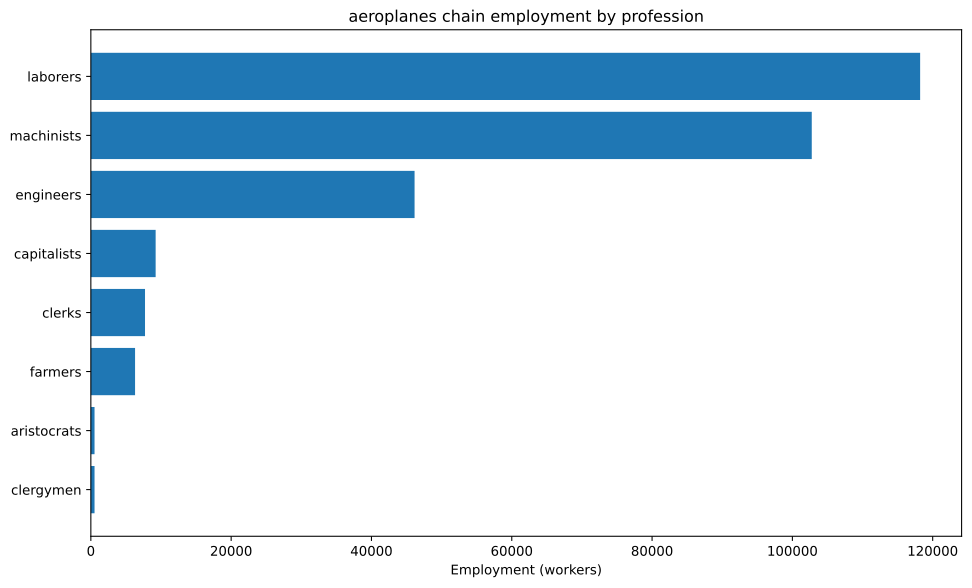

The table this chart was drawn from, first rows:
config, building, profession, employment
building_tooling_workshops+pm_rubber_gri…, building_tooling_workshops, capitalists, 151.1
building_tooling_workshops+pm_rubber_gri…, building_tooling_workshops, engineers, 755.7
building_tooling_workshops+pm_rubber_gri…, building_tooling_workshops, machinists, 1511
building_paper_mills+pm_bleached_paper+p…, building_paper_mills, capitalists, 11.29
building_paper_mills+pm_bleached_paper+p…, building_paper_mills, engineers, 56.43
building_paper_mills+pm_bleached_paper+p…, building_paper_mills, laborers, 112.9
building_paper_mills+pm_bleached_paper+p…, building_paper_mills, machinists, 112.9
building_chemical_plants+pm_improved_fer…, building_chemical_plants, capitalists, 13.74
building_chemical_plants+pm_improved_fer…, building_chemical_plants, engineers, 137.4
building_chemical_plants+pm_improved_fer…, building_chemical_plants, laborers, 274.8
building_chemical_plants+pm_improved_fer…, building_chemical_plants, machinists, 206.1
building_explosives_factory+pm_brine_ele…, building_explosives_factory, capitalists, 37.62
building_explosives_factory+pm_brine_ele…, building_explosives_factory, engineers, 564.3
building_explosives_factory+pm_brine_ele…, building_explosives_factory, laborers, 376.2
building_explosives_factory+pm_brine_ele…, building_explosives_factory, machinists, 451.5
building_synthetics_plants+pm_dye_produc…, building_synthetics_plants, capitalists, 1.411
building_synthetics_plants+pm_dye_produc…, building_synthetics_plants, engineers, 28.22
building_synthetics_plants+pm_dye_produc…, building_synthetics_plants, laborers, 14.11
building_synthetics_plants+pm_dye_produc…, building_synthetics_plants, machinists, 21.16
building_steel_mills+pm_open_hearth_proc…, building_steel_mills, capitalists, 241.7
building_steel_mills+pm_open_hearth_proc…, building_steel_mills, engineers, 1813
building_steel_mills+pm_open_hearth_proc…, building_steel_mills, laborers, 1209
building_steel_mills+pm_open_hearth_proc…, building_steel_mills, machinists, 3022
building_motor_industry+pm_electric_engi…, building_motor_industry, capitalists, 534.6
building_motor_industry+pm_electric_engi…, building_motor_industry, engineers, 5346
building_motor_industry+pm_electric_engi…, building_motor_industry, laborers, 5346
building_motor_industry+pm_electric_engi…, building_motor_industry, machinists, 5346
building_war_machine_industry+pm_aeropla…, building_war_machine_industry, capitalists, 2500
building_war_machine_industry+pm_aeropla…, building_war_machine_industry, engineers, 25000
building_war_machine_industry+pm_aeropla…, building_war_machine_industry, laborers, 37500
building_war_machine_industry+pm_aeropla…, building_war_machine_industry, machinists, 50000
building_coal_mine+pm_diesel_pump_buildi…, building_coal_mine, capitalists, 297.4
building_coal_mine+pm_diesel_pump_buildi…, building_coal_mine, engineers, 2231
building_coal_mine+pm_diesel_pump_buildi…, building_coal_mine, machinists, 4462
building_iron_mine+pm_diesel_pump_buildi…, building_iron_mine, capitalists, 246.3
building_iron_mine+pm_diesel_pump_buildi…, building_iron_mine, engineers, 1847
building_iron_mine+pm_diesel_pump_buildi…, building_iron_mine, machinists, 3695
building_sulfur_mine+pm_diesel_pump_buil…, building_sulfur_mine, capitalists, 20.58
building_sulfur_mine+pm_diesel_pump_buil…, building_sulfur_mine, engineers, 154.4
building_sulfur_mine+pm_diesel_pump_buil…, building_sulfur_mine, machinists, 308.7
building_cotton_plantation+automatic_irr…, building_cotton_plantation, aristocrats, 500.0
building_cotton_plantation+automatic_irr…, building_cotton_plantation, clergymen, 500.0
building_cotton_plantation+automatic_irr…, building_cotton_plantation, farmers, 6000
building_cotton_plantation+automatic_irr…, building_cotton_plantation, laborers, 10000
building_cotton_plantation+automatic_irr…, building_cotton_plantation, machinists, 2500
building_power_plant+pm_coal-fired_plant…, building_power_plant, capitalists, 593.1
building_power_plant+pm_coal-fired_plant…, building_power_plant, engineers, 3321
building_power_plant+pm_coal-fired_plant…, building_power_plant, laborers, 4745
building_power_plant+pm_coal-fired_plant…, building_power_plant, machinists, 3558
building_logging_camp+pm_simple_forestry…, building_logging_camp, capitalists, 1655
building_logging_camp+pm_simple_forestry…, building_logging_camp, laborers, 33108
building_logging_camp+pm_saw_mills+pm_in…, building_logging_camp, capitalists, 844.6
building_logging_camp+pm_saw_mills+pm_in…, building_logging_camp, laborers, 12669
building_logging_camp+pm_saw_mills+pm_in…, building_logging_camp, machinists, 4223
building_rubber_plantation+automatic_irr…, building_rubber_plantation, aristocrats, 25.19
building_rubber_plantation+automatic_irr…, building_rubber_plantation, clergymen, 25.19
building_rubber_plantation+automatic_irr…, building_rubber_plantation, farmers, 302.3
building_rubber_plantation+automatic_irr…, building_rubber_plantation, laborers, 503.8
building_rubber_plantation+automatic_irr…, building_rubber_plantation, machinists, 126
building_oil_rig+pm_combustion_derricks+…, building_oil_rig, capitalists, 543.3
... 6 more rows
